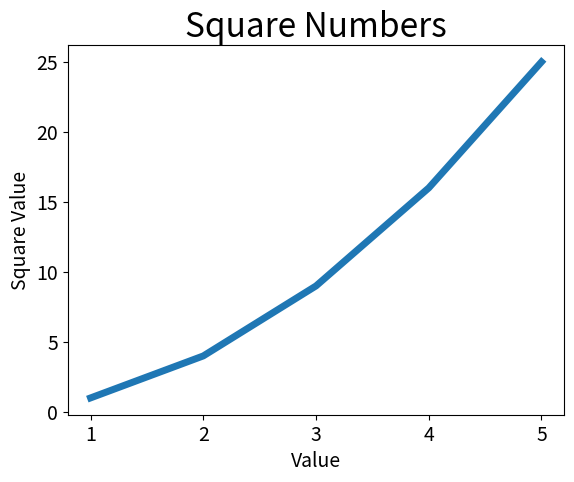

Reproduce this figure in Python.
import matplotlib.pyplot as plt

input_values = [1, 2, 3, 4, 5]
squares = [1, 4, 9, 16, 25]
plt.plot(input_values, squares, linewidth=5)

plt.title("Square Numbers", fontsize=24)
plt.xlabel("Value", fontsize=14)
plt.ylabel("Square Value", fontsize=14)

plt.tick_params(axis='both', labelsize=14)

plt.show()